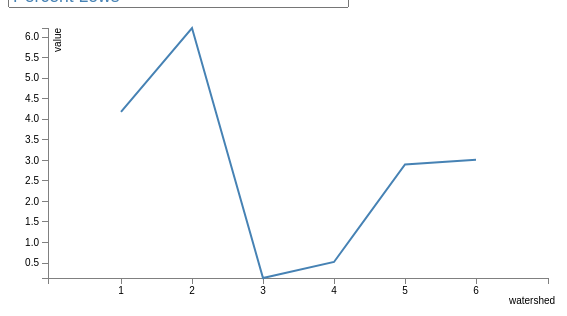
D3 v3 page, settled after 360 driven frames (6 s of simulated time); the page loaded 1 data file(s).



var margin = {top: 20, right: 20, bottom: 30, left: 40},
    width = 560 - margin.left - margin.right,
    height = 300 - margin.top - margin.bottom;

var x = d3.scale.ordinal().rangeRoundBands([0, width], 1, 1),
    y = d3.scale.linear().range([height, 0]),
    xAxis = d3.svg.axis().scale(x).orient("bottom"),
    yAxis = d3.svg.axis().scale(y).orient("left");

var svg = d3.select("body").append("svg")
        .attr("width", width + margin.left + margin.right)
        .attr("height", height + margin.top + margin.bottom)
        .append("g")
            .attr("transform", "translate(" + margin.left + "," + margin.top + ")");

var valueline = d3.svg.line()
    .x(function(d) { return x(d.watershed); })
    .y(function(d) { return y(d.variable); });

var json 


// LOAD DATA
d3.json("data.json", function(error, result) {

    json = result;
    var data = [];

    json.forEach(function(d) {
        data.push({variable: +d['pcent_lows'], watershed: d['watershed']});
    });

    x.domain(data.map(function(d) { return d.watershed; }));
    y.domain(d3.extent(data, function(d) { return d.variable; }));

    svg.append("g")
        .attr("class", "x axis")
        .attr("transform", "translate(0," + height + ")")
        .call(xAxis)
        .append("text")
            .attr("y", 26)
            .attr("dx", "50.71em")
            .style("text-anchor", "end")
            .text("watershed");

    svg.append("g")
        .attr("class", "y axis")
        .call(yAxis)
        .append("text")
            .attr("transform", "rotate(-90)")
            .attr("y", 6)
            .attr("dy", ".71em")
            .style("text-anchor", "end")
            .text("value");

    // ADD THE VALUELINE PATH.
    svg.append("path")
        .attr("d", valueline(data))
        .attr("class", "line");
});


// UPDATE DATA FROM COMBOBOX ONCHANGE
function updateData(value) {

    var data = [];
    json.forEach(function(d){
        data.push({variable: +d[value], watershed: d['watershed']});
    });

    x.domain(data.map(function(d) { return d.watershed; }));
    y.domain(d3.extent(data, function(d) { return d.variable; }));

    // SELECT THE SECTION WE WANT TO APPLY OUR CHANGES TO
    var trans = d3.select("body").transition();

    // MAKE THE CHANGES
    var transition = svg.transition().duration(750),
        delay = function(d, i) { return i * 50; };

    // CHANGE THE VALUE LINE
    transition.select(".line").attr("d", valueline(data));

    // CHANGE THE Y AXIS
    transition.select(".y.axis").call(yAxis);
};



### data: data.json
[
 {
  "watershed": "1",
  "period": "summary",
  "total_events": "20454",
  "highs": "413",
  "lows": "855",
  "pcent_highs": "2.019",
  "pcent_lows": "4.18",
  "mean_duration_between_highslows": "47.61",
  "durationSD": "53.96",
  "mean_discharge": "2.377",
  "dischargeSD": "5.04"
 },
 {
  "watershed": "2",
  "period": "summary",
  "total_events": "19815",
  "highs": "482",
  "lows": "1233",
  "pcent_highs": "2.433",
  "pcent_lows": "6.223",
  "mean_duration_between_highslows": "37.55",
  "durationSD": "47",
  "mean_discharge": "2.629",
  "dischargeSD": "5.507"
 },
 {
  "watershed": "3",
  "period": "summary",
  "total_events": "19815",
  "highs": "386",
  "lows": "27",
  "pcent_highs": "1.948",
  "pcent_lows": "0.1363",
  "mean_duration_between_highslows": "72.67",
  "durationSD": "78.37",
  "mean_discharge": "2.369",
  "dischargeSD": "4.895"
 },
 {
  "watershed": "4",
  "period": "summary",
  "total_events": "18811",
  "highs": "373",
  "lows": "99",
  "pcent_highs": "1.983",
  "pcent_lows": "0.5263",
  "mean_duration_between_highslows": "70.53",
  "durationSD": "75.86",
  "mean_discharge": "2.518",
  "dischargeSD": "5.004"
 },
 {
  "watershed": "5",
  "period": "summary",
  "total_events": "18262",
  "highs": "325",
  "lows": "530",
  "pcent_highs": "1.78",
  "pcent_lows": "2.902",
  "mean_duration_between_highslows": "51.96",
  "durationSD": "65.24",
  "mean_discharge": "2.483",
  "dischargeSD": "4.778"
 },
 {
  "watershed": "6",
  "period": "summary",
  "total_events": "17897",
  "highs": "385",
  "lows": "540",
  "pcent_highs": "2.151",
  "pcent_lows": "3.017",
  "mean_duration_between_highslows": "47.01",
  "durationSD": "52.58",
  "mean_discharge": "2.572",
  "dischargeSD": "5.171"
 }
]